Run: headless pygame with SDL's dummy video driver; simulated clock (each Clock.tick advances the game by its frame time, no real sleeping); random seed 0; keys injected as events and as key.get_pressed() state; no mouse input.
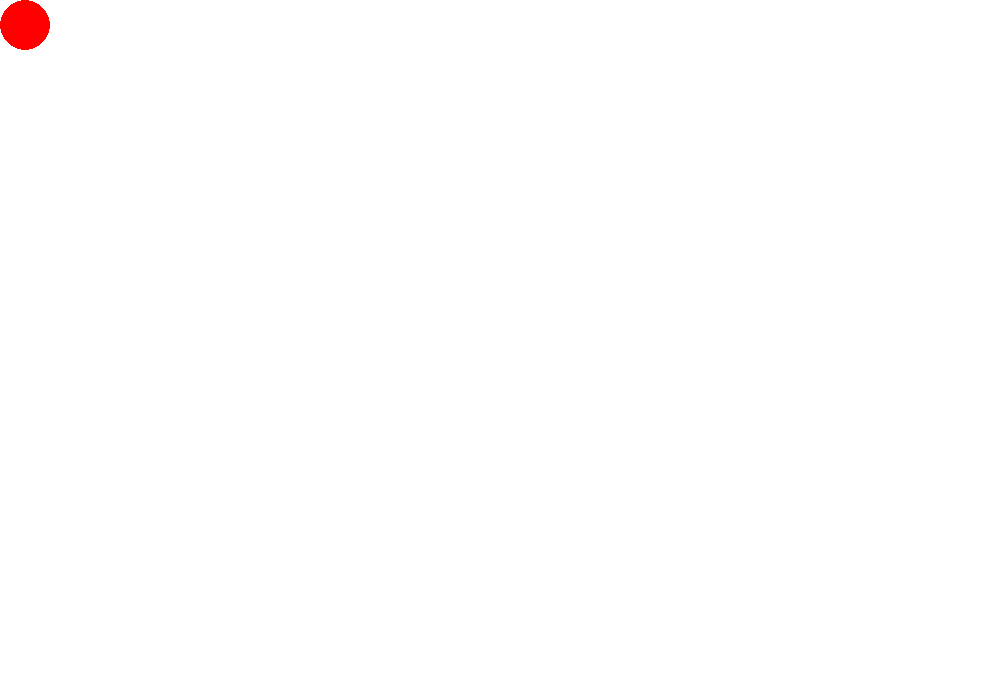
Frame 1 of 4 · flips 1–60 · no input
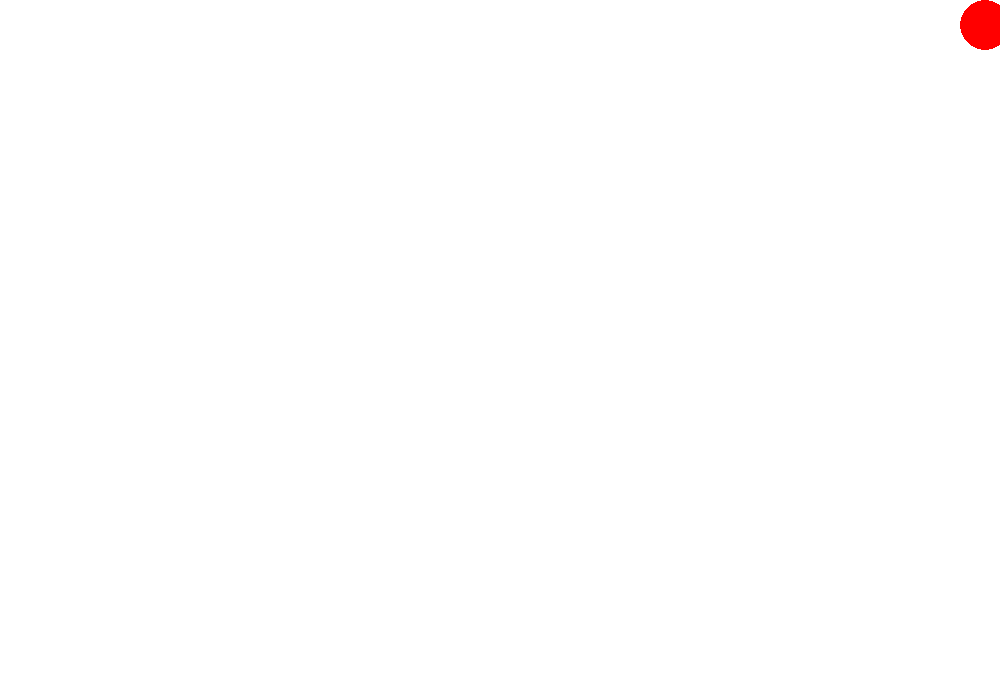
Frame 2 of 4 · flips 61–180 · tapped SPACE, RETURN · held RIGHT (→), D
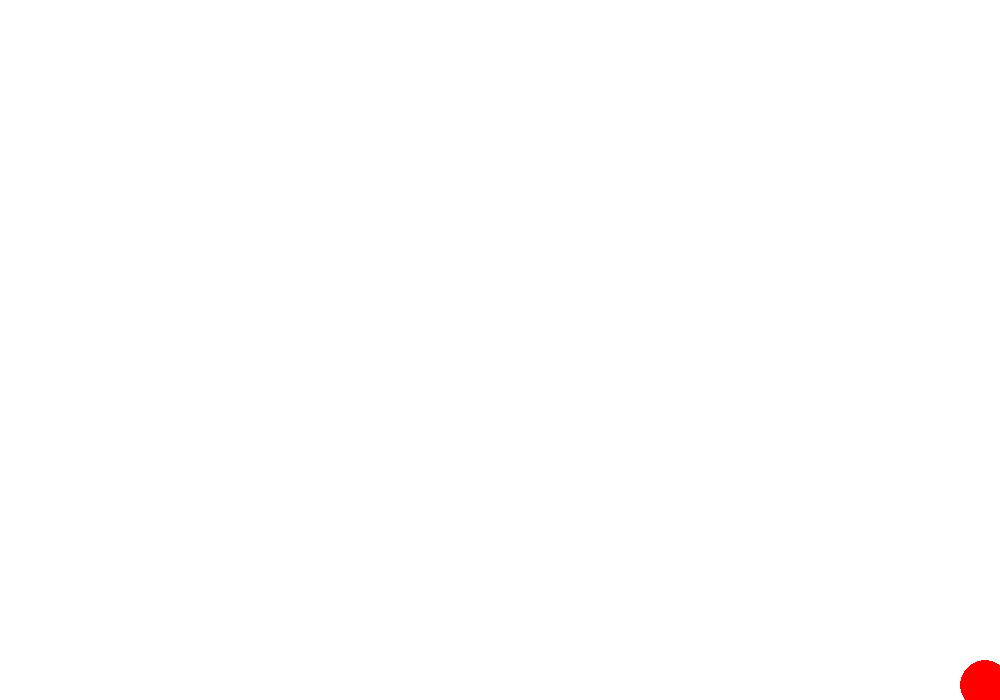
Frame 3 of 4 · flips 181–300 · held DOWN (↓), S
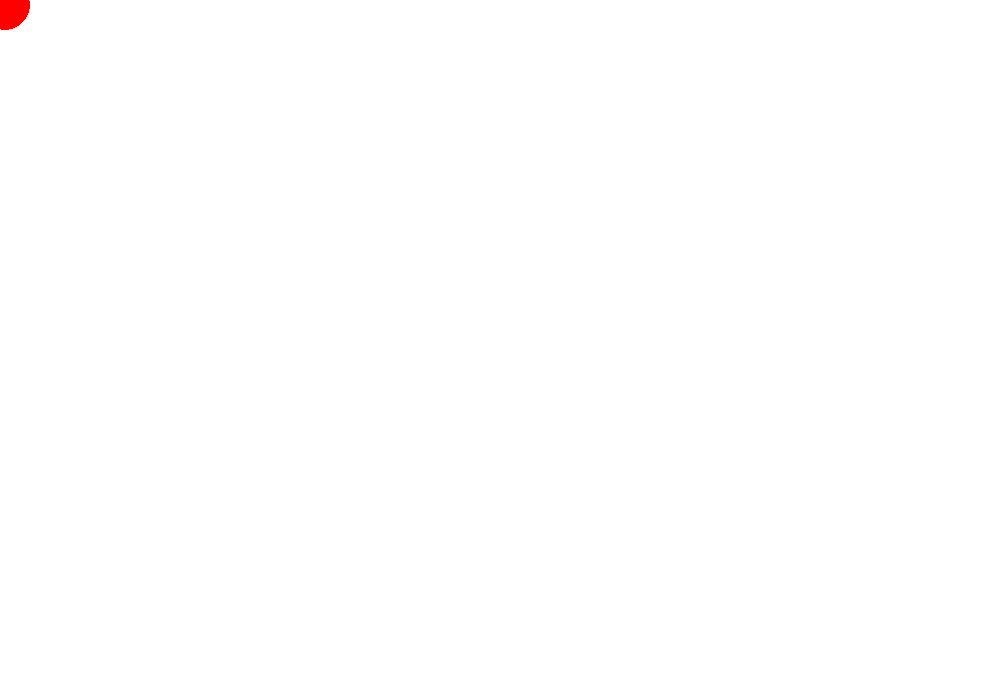
Frame 4 of 4 · flips 301–420 · held LEFT (←), A, UP (↑), W

The pygame program that drew these frames:

import pygame

pygame.init()                                                    # initialize all configs

screen = pygame.display.set_mode((1000, 700))                     # Creating main window (surface)

clock = pygame.time.Clock()
FPS = 60                                                         # Frame per second

running = True
x, y = 25, 25                                                    # starting point if circle
while running:
    for event in pygame.event.get():
        if event.type == pygame.QUIT:                            # pygame.QUIT - end point
            running = False


    pressed = pygame.key.get_pressed()                           # getting all pressed buttons
    if pressed[pygame.K_UP] and y - 20 >= 0:
        y -= 20
    if pressed[pygame.K_DOWN] and y + 20 <= 700:
        y += 20
    if pressed[pygame.K_RIGHT] and x + 20 <= 1000:
        x += 20
    if pressed[pygame.K_LEFT] and x - 20 >= 0:
        x -= 20
    
    screen.fill((255, 255, 255))                                 # refresh the screen

    pygame.draw.circle(screen, (255, 0, 0), (x, y), 25)          # drawing the circle 

    pygame.display.flip()                                        # screen updating

    clock.tick(FPS)
